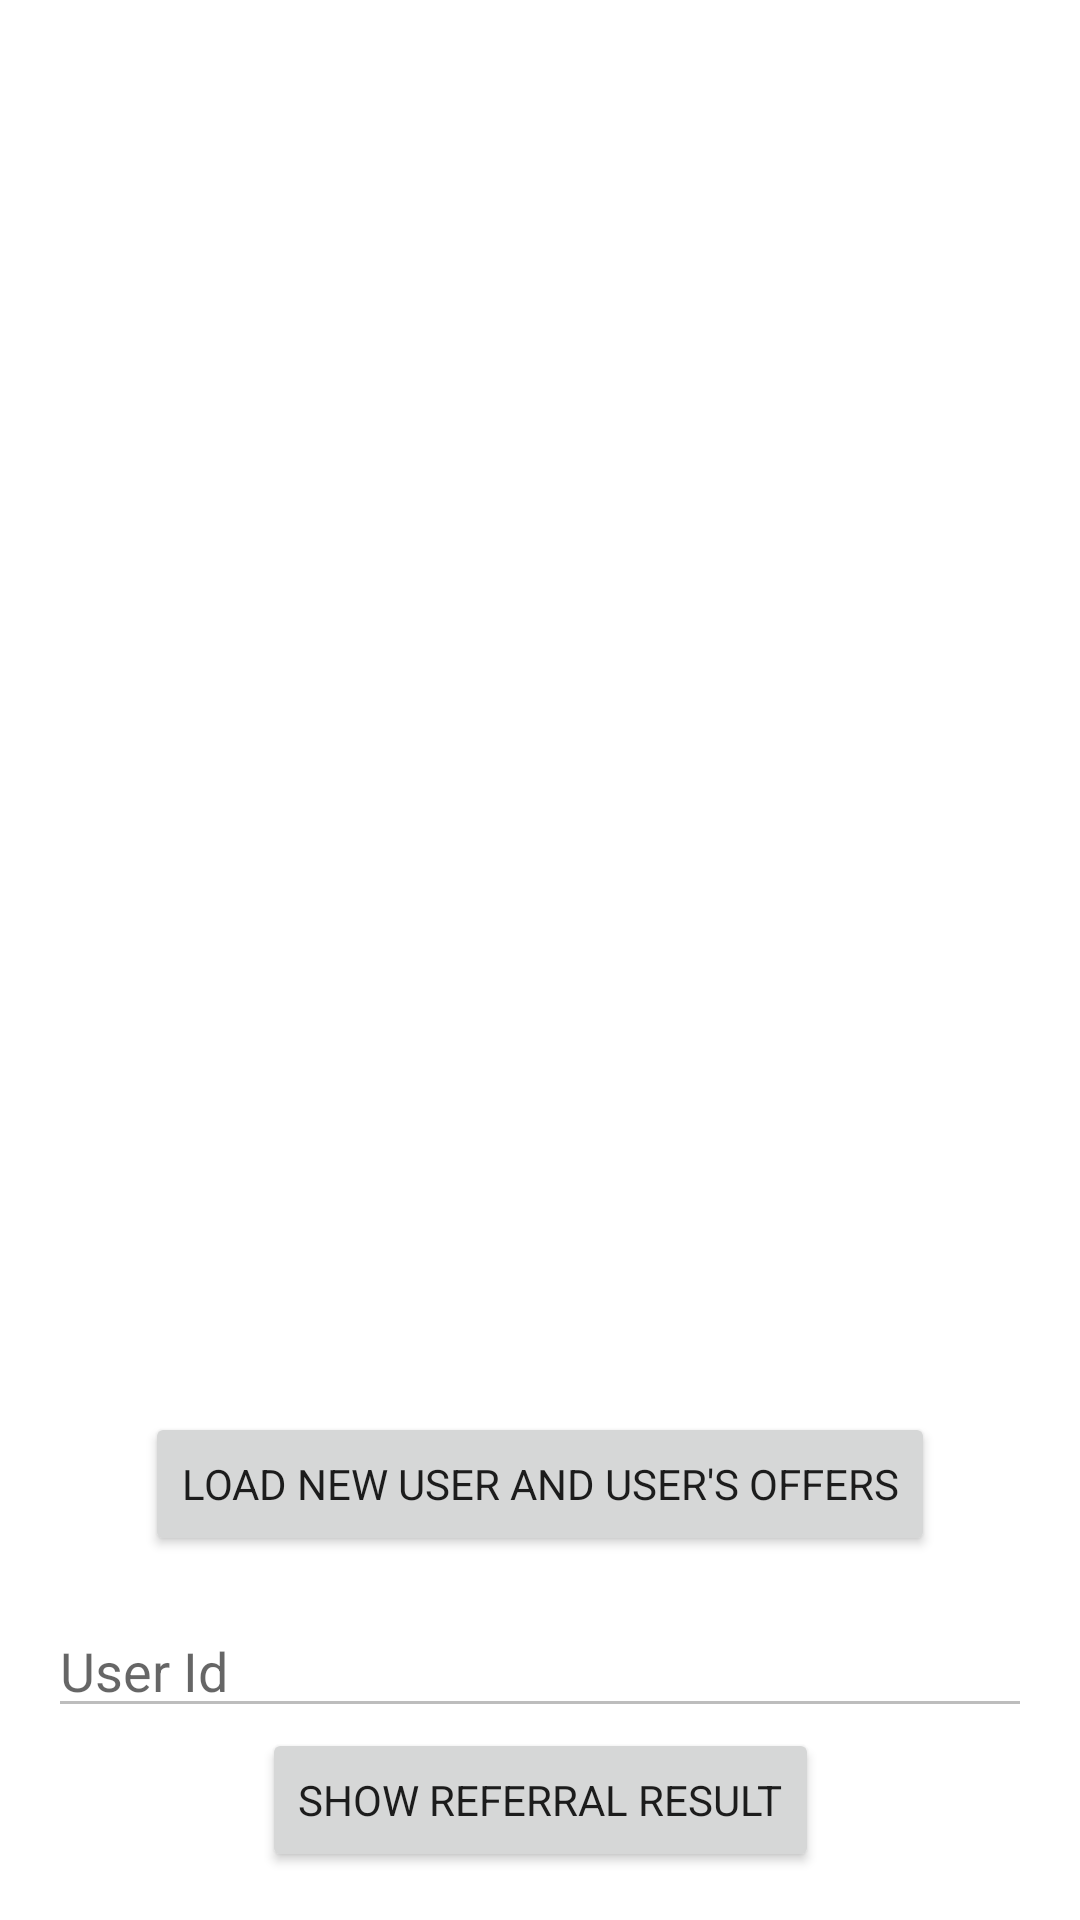

Write the Android layout XML for this screen, with the resource values it uses.
<!-- AndroidManifest.xml: application theme Theme.SDKSample -->
<!-- res/layout/activity_offer_example.xml -->
<?xml version="1.0" encoding="utf-8"?>
<androidx.constraintlayout.widget.ConstraintLayout xmlns:android="http://schemas.android.com/apk/res/android"
    xmlns:app="http://schemas.android.com/apk/res-auto"
    xmlns:tools="http://schemas.android.com/tools"
    android:layout_width="match_parent"
    android:layout_height="match_parent"
    android:background="#ffffff"
    tools:context=".OfferExampleActivity">

    <androidx.recyclerview.widget.RecyclerView
        android:id="@+id/rvList"
        android:layout_width="match_parent"
        android:layout_height="match_parent"
        android:layout_marginBottom="16dp"
        app:layout_constrainedHeight="true"
        app:layout_constraintBottom_toBottomOf="parent"
        app:layout_constraintBottom_toTopOf="@+id/btnReload"
        app:layout_constraintEnd_toEndOf="parent"
        app:layout_constraintStart_toStartOf="parent"
        app:layout_constraintTop_toTopOf="parent" />

    <Button
        android:id="@+id/btnReload"
        android:layout_width="wrap_content"
        android:layout_height="wrap_content"
        android:layout_marginBottom="16dp"
        android:text="Load new user and user's offers"
        app:layout_constraintBottom_toTopOf="@id/etUserId"
        app:layout_constraintLeft_toLeftOf="parent"
        app:layout_constraintRight_toRightOf="parent"
        app:layout_constraintTop_toTopOf="parent"
        app:layout_constraintVertical_bias="1.0" />

    <EditText
        android:id="@+id/etUserId"
        android:layout_width="match_parent"
        android:layout_height="wrap_content"
        android:layout_marginHorizontal="16dp"
        android:enabled="false"
        android:hint="User Id"
        app:layout_constraintBottom_toTopOf="@id/btnShowReferralResult"
        app:layout_constraintEnd_toEndOf="parent"
        app:layout_constraintStart_toStartOf="parent" />

    <Button
        android:id="@+id/btnShowReferralResult"
        android:layout_width="wrap_content"
        android:layout_height="wrap_content"
        android:layout_marginBottom="16dp"
        android:text="Show referral result"
        app:layout_constraintBottom_toBottomOf="parent"
        app:layout_constraintLeft_toLeftOf="parent"
        app:layout_constraintRight_toRightOf="parent"
        app:layout_constraintVertical_bias="1.0" />

</androidx.constraintlayout.widget.ConstraintLayout>
<!-- resources referenced by this layout -->
<resources>
  <style name="Theme.SDKSample" parent="Theme.MaterialComponents.DayNight.NoActionBar">
          
          <item name="colorPrimary">@color/purple_500</item>
          <item name="colorPrimaryVariant">@color/purple_700</item>
          <item name="colorOnPrimary">@color/white</item>
          
          <item name="colorSecondary">@color/teal_200</item>
          <item name="colorSecondaryVariant">@color/teal_700</item>
          <item name="colorOnSecondary">@color/black</item>
          
          <item name="android:statusBarColor" tools:targetApi="l">?attr/colorPrimaryVariant</item>
          
          <item name="fontFamily">@font/font_roboto_slab_regular</item>
      </style>
  <color name="purple_500">#FF6200EE</color>
  <color name="purple_700">#FF3700B3</color>
  <color name="white">#FFFFFFFF</color>
  <color name="teal_200">#FF03DAC5</color>
  <color name="teal_700">#FF018786</color>
  <color name="black">#FF000000</color>
</resources>
